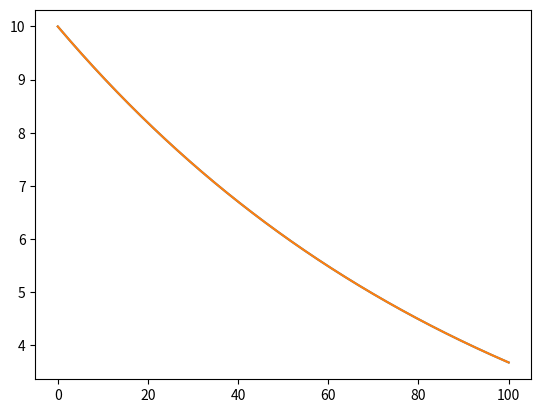

This chart was generated by the following Python code:
import sys
from math import sqrt
import numpy as np
from matplotlib import pyplot as plt

C1_1 = -500.005
C1_2 = 499.995
C2_1 = 499.995
C2_2 = -500.005


def RK2(x, y, u, step) -> np.array:

    denominator_y = 1 - ((3 + (sqrt(3)))/6) * step * (C1_1 + C1_2)
    denominator_u = 1 - ((3 + (sqrt(3)))/6) * step * (C2_1 + C2_2)
    k1_y = (y * C1_1 + u * C1_2)/denominator_y 
    k1_u = (y * C2_1 + u * C2_2)/denominator_u
    k2_y = (y * C1_1 + u * C1_2 + C1_1 * step * (-1) * ((sqrt(3))/3) * k1_y + C1_2 * step * (-1) * ((sqrt(3))/3) * k1_y )/denominator_y 
    k2_u = (y * C2_1 + u * C2_2 + C2_1 * step * (-1) * ((sqrt(3))/3) * k1_u + C2_2 * step * (-1) * ((sqrt(3))/3) * k1_u )/denominator_u

    x_next = x + step
    y_next = y + (step/2) * (k1_y + k2_y)
    u_next = u + (step/2) * (k1_u + k2_u)

    return np.array([x_next, y_next, u_next])


def main() -> None:

    #? Initial conditions:
    x0 = 0
    y0 = 7
    u0 = 13
    xmax = 100

    #! User defined constants
    step = 0.001

    x, y, u = x0, y0, u0
    xs = np.array([])
    ys = np.array([])
    us = np.array([])


    while True:
        
        x, y, u = RK2(x, y, u, step)
                
        xs = np.append(xs, [x])
        ys = np.append(ys, [y])
        us = np.append(us, [u])

        if x > xmax:
            break


    plt.plot(xs, ys, xs, us)

    plt.show()


if __name__ == "__main__":
    main()
